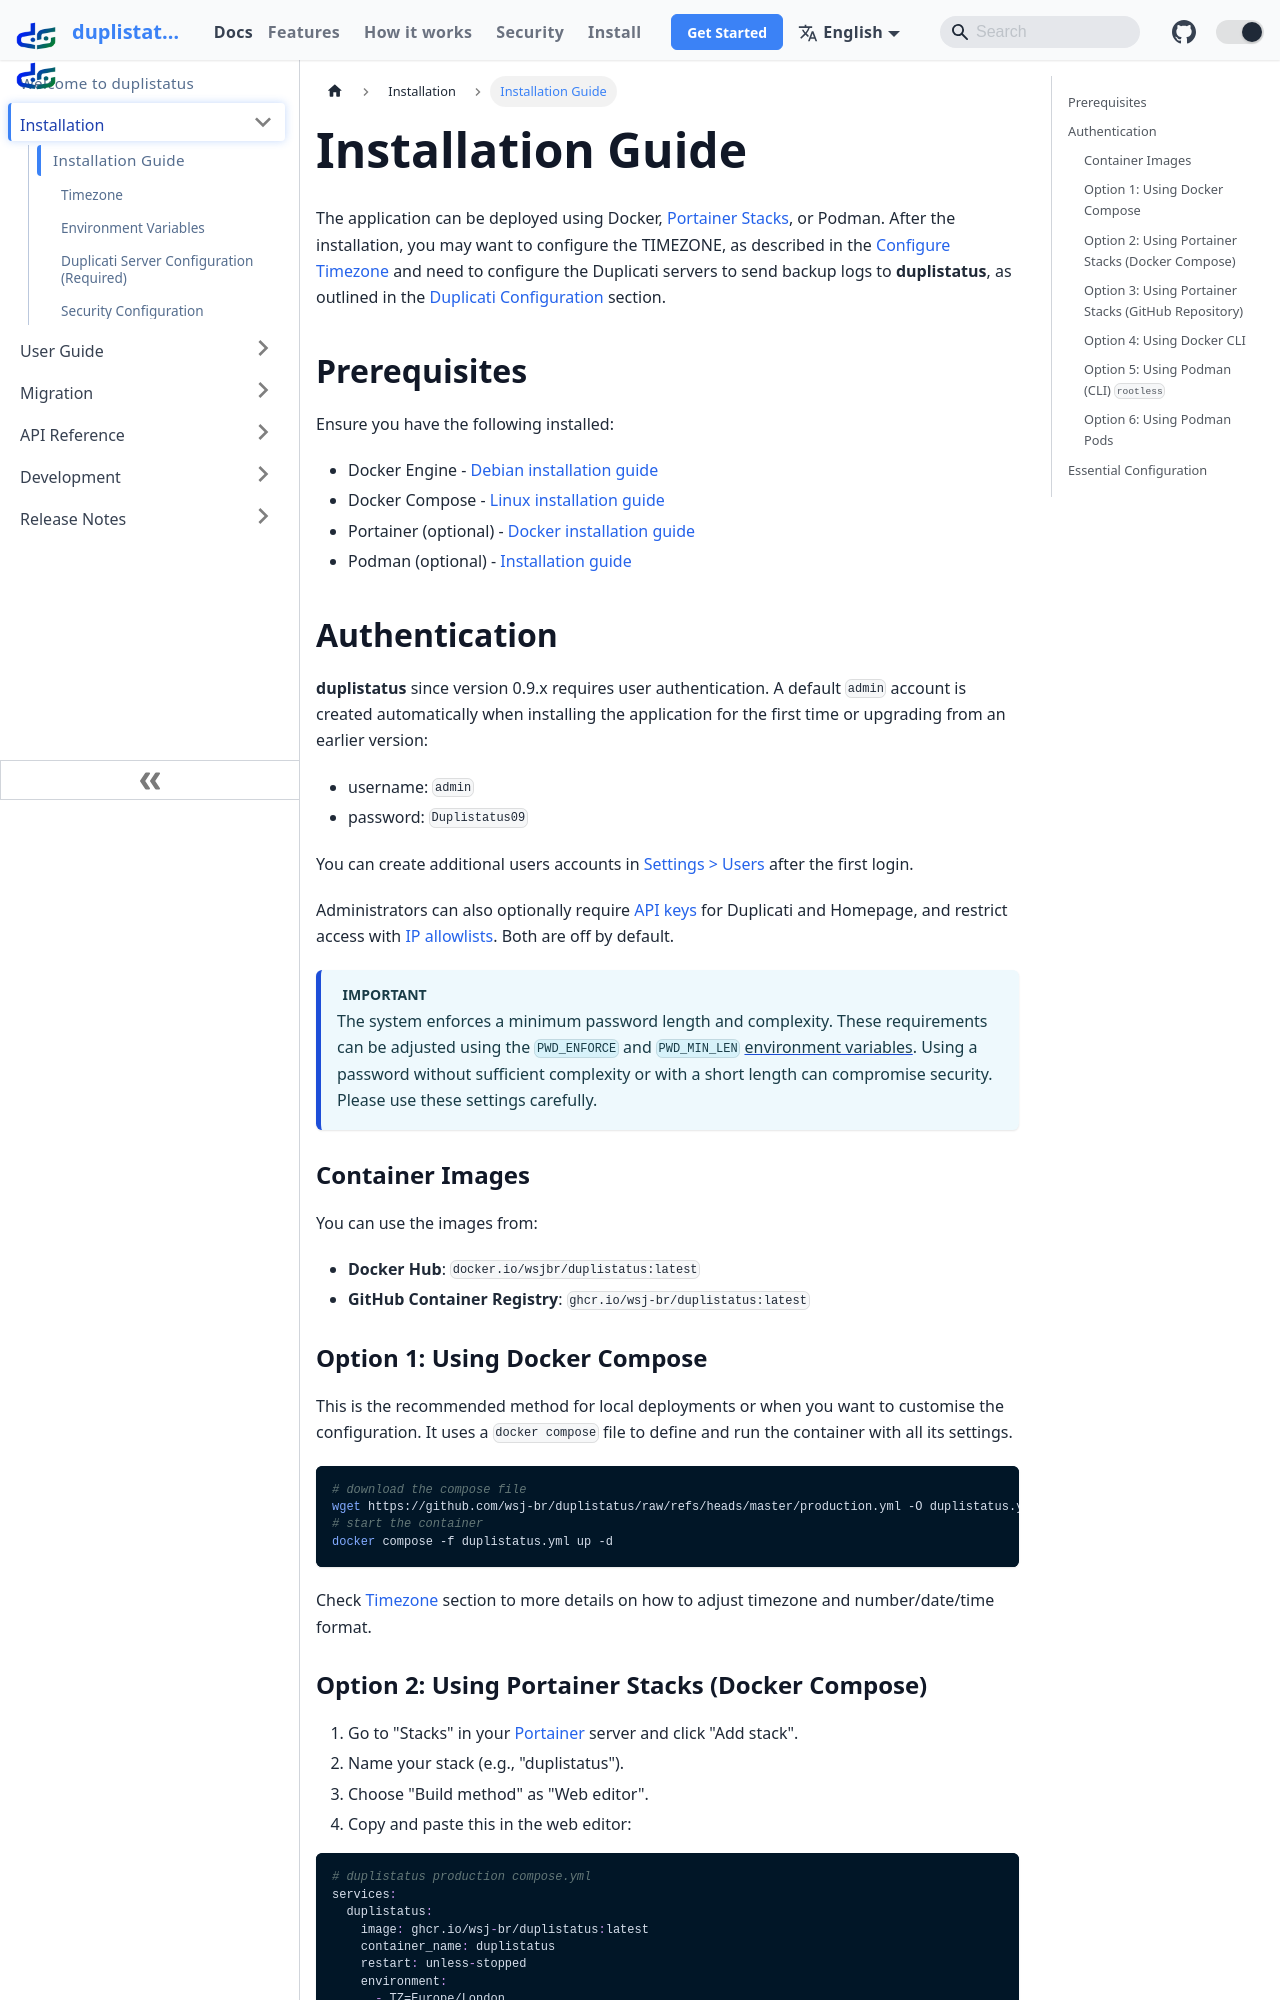

repository: wsj-br/duplistatus · page: installation.html · generator: docusaurus



# Installation Guide {/* #installation-guide */}

The application can be deployed using Docker, [Portainer Stacks](https://docs.portainer.io/user/docker/stacks), or Podman. After the installation, you may want to configure the TIMEZONE, as described in the [Configure Timezone](./configure-tz.md) and need to configure the Duplicati servers to send backup logs to **duplistatus**, as outlined in the [Duplicati Configuration](./duplicati-server-configuration.md) section.

## Prerequisites {/* #prerequisites */}

Ensure you have the following installed:

- Docker Engine - [Debian installation guide](https://docs.docker.com/engine/install/debian/)
- Docker Compose - [Linux installation guide](https://docs.docker.com/compose/install/linux/)
- Portainer (optional) - [Docker installation guide](https://docs.portainer.io/start/install-ce/server/docker/linux)
- Podman (optional) - [Installation guide](http://podman.io/docs/installation#debian)


## Authentication {/* #authentication */}

**duplistatus** since version 0.9.x requires user authentication. A default `admin` account is created automatically when installing the application for the first time or upgrading from an earlier version: 
    - username: `admin`
    - password: `Duplistatus09` 

You can create additional users accounts in [Settings > Users](../user-guide/settings/user-management-settings.md) after the first login.

Administrators can also optionally require [API keys](../user-guide/settings/api-keys-settings.md) for Duplicati and Homepage, and restrict access with [IP allowlists](../user-guide/settings/ip-allowlist-settings.md). Both are off by default.


::::info[IMPORTANT]
The system enforces a minimum password length and complexity. These requirements can be adjusted using the `PWD_ENFORCE` and `PWD_MIN_LEN` [environment variables](environment-variables.md). Using a password without sufficient complexity or with a short length can compromise security. Please use these settings carefully.
::::


### Container Images {/* #container-images */}

You can use the images from:

- **Docker Hub**: `docker.io/wsjbr/duplistatus:latest`
- **GitHub Container Registry**: `ghcr.io/wsj-br/duplistatus:latest`

### Option 1: Using Docker Compose {/* #option-1-using-docker-compose */}

This is the recommended method for local deployments or when you want to customise the configuration. It uses a `docker compose` file to define and run the container with all its settings.

```bash	
# download the compose file
wget https://github.com/wsj-br/duplistatus/raw/refs/heads/master/production.yml -O duplistatus.yml
# start the container
docker compose -f duplistatus.yml up -d
```

Check [Timezone](./configure-tz.md) section to more details on how to adjust timezone and number/date/time format.
